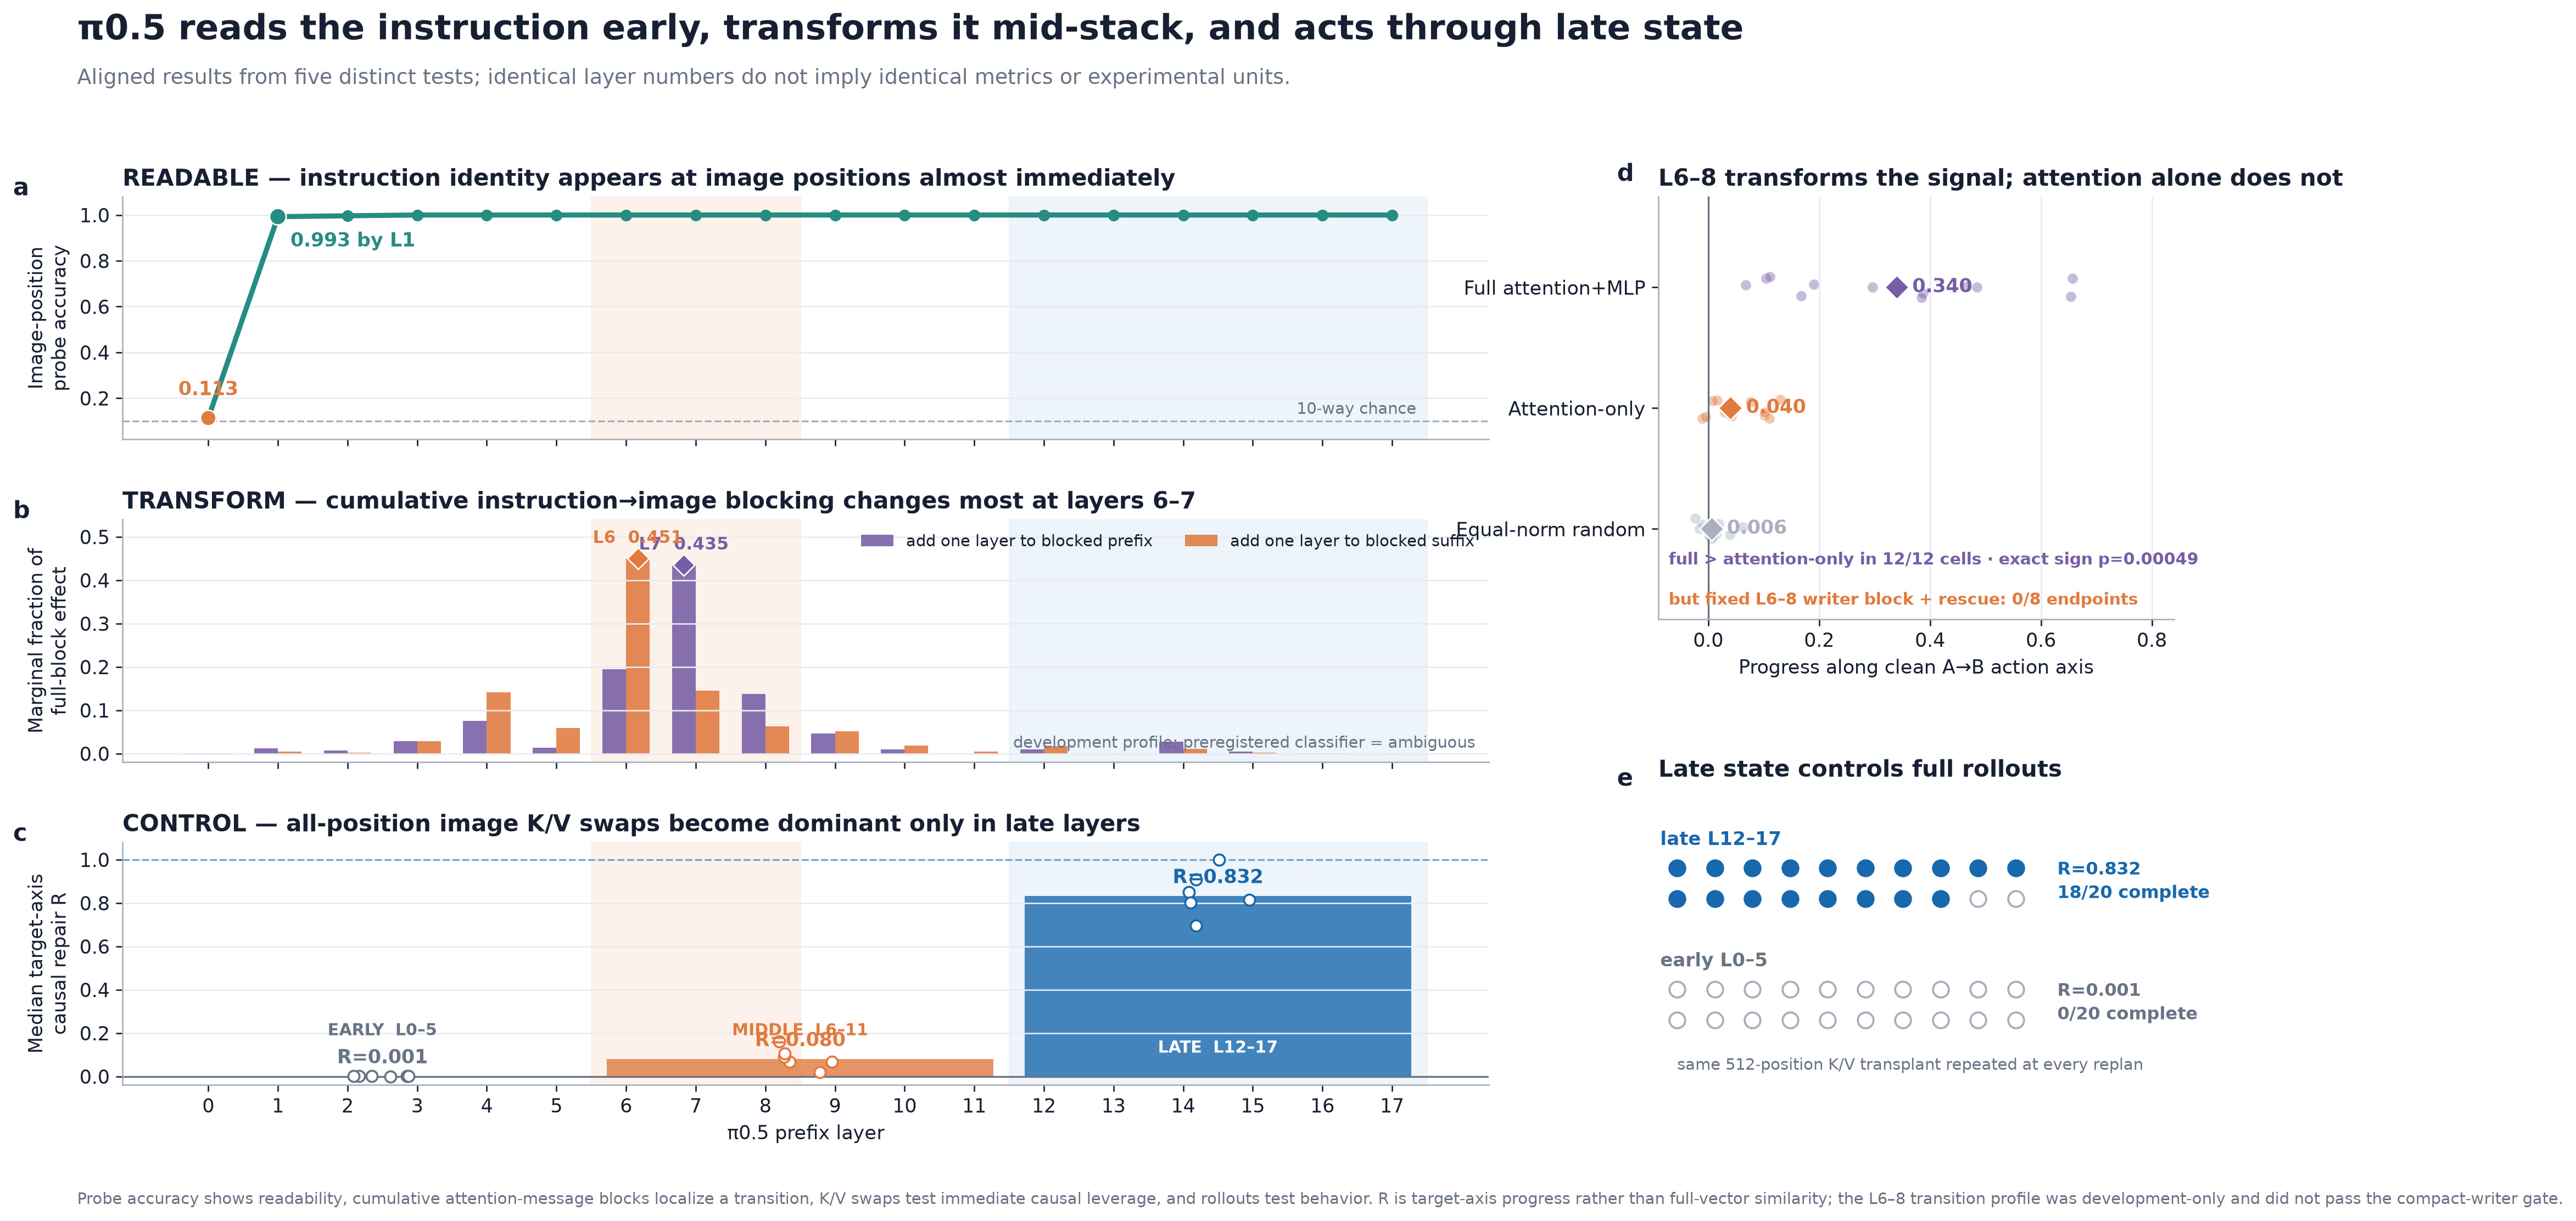

The table this chart was drawn from, first rows:
panel, series, layer, band, cell, unit, metric, value
readability, image_residual_probe_accuracy, 0, , , , accuracy, 0.1133
readability, image_residual_probe_accuracy, 1, , , , accuracy, 0.9927
readability, image_residual_probe_accuracy, 2, , , , accuracy, 0.9967
readability, image_residual_probe_accuracy, 3, , , , accuracy, 1.0
readability, image_residual_probe_accuracy, 4, , , , accuracy, 1.0
readability, image_residual_probe_accuracy, 5, , , , accuracy, 1.0
readability, image_residual_probe_accuracy, 6, , , , accuracy, 1.0
readability, image_residual_probe_accuracy, 7, , , , accuracy, 1.0
readability, image_residual_probe_accuracy, 8, , , , accuracy, 1.0
readability, image_residual_probe_accuracy, 9, , , , accuracy, 1.0
readability, image_residual_probe_accuracy, 10, , , , accuracy, 1.0
readability, image_residual_probe_accuracy, 11, , , , accuracy, 1.0
readability, image_residual_probe_accuracy, 12, , , , accuracy, 1.0
readability, image_residual_probe_accuracy, 13, , , , accuracy, 1.0
readability, image_residual_probe_accuracy, 14, , , , accuracy, 1.0
readability, image_residual_probe_accuracy, 15, , , , accuracy, 1.0
readability, image_residual_probe_accuracy, 16, , , , accuracy, 1.0
readability, image_residual_probe_accuracy, 17, , , , accuracy, 1.0
writer_transition, prefix_marginal_effect, 0, , , , fraction_of_endpoint_range, 0.0002299
writer_transition, prefix_marginal_effect, 1, , , , fraction_of_endpoint_range, 0.01226
writer_transition, prefix_marginal_effect, 2, , , , fraction_of_endpoint_range, 0.006568
writer_transition, prefix_marginal_effect, 3, , , , fraction_of_endpoint_range, 0.02825
writer_transition, prefix_marginal_effect, 4, , , , fraction_of_endpoint_range, 0.07564
writer_transition, prefix_marginal_effect, 5, , , , fraction_of_endpoint_range, 0.01301
writer_transition, prefix_marginal_effect, 6, , , , fraction_of_endpoint_range, 0.1946
writer_transition, prefix_marginal_effect, 7, , , , fraction_of_endpoint_range, 0.4358
writer_transition, prefix_marginal_effect, 8, , , , fraction_of_endpoint_range, 0.1382
writer_transition, prefix_marginal_effect, 9, , , , fraction_of_endpoint_range, 0.04582
writer_transition, prefix_marginal_effect, 10, , , , fraction_of_endpoint_range, 0.009782
writer_transition, prefix_marginal_effect, 11, , , , fraction_of_endpoint_range, -0.001436
writer_transition, prefix_marginal_effect, 12, , , , fraction_of_endpoint_range, 0.01018
writer_transition, prefix_marginal_effect, 13, , , , fraction_of_endpoint_range, -0.0004721
writer_transition, prefix_marginal_effect, 14, , , , fraction_of_endpoint_range, 0.02677
writer_transition, prefix_marginal_effect, 15, , , , fraction_of_endpoint_range, 0.004174
writer_transition, prefix_marginal_effect, 16, , , , fraction_of_endpoint_range, 0.0006186
writer_transition, prefix_marginal_effect, 17, , , , fraction_of_endpoint_range, 0.0
writer_transition, suffix_marginal_effect, 0, , , , fraction_of_endpoint_range, 0.000346
writer_transition, suffix_marginal_effect, 1, , , , fraction_of_endpoint_range, 0.004597
writer_transition, suffix_marginal_effect, 2, , , , fraction_of_endpoint_range, 0.002419
writer_transition, suffix_marginal_effect, 3, , , , fraction_of_endpoint_range, 0.02884
writer_transition, suffix_marginal_effect, 4, , , , fraction_of_endpoint_range, 0.141
writer_transition, suffix_marginal_effect, 5, , , , fraction_of_endpoint_range, 0.05846
writer_transition, suffix_marginal_effect, 6, , , , fraction_of_endpoint_range, 0.451
writer_transition, suffix_marginal_effect, 7, , , , fraction_of_endpoint_range, 0.1456
writer_transition, suffix_marginal_effect, 8, , , , fraction_of_endpoint_range, 0.06301
writer_transition, suffix_marginal_effect, 9, , , , fraction_of_endpoint_range, 0.0511
writer_transition, suffix_marginal_effect, 10, , , , fraction_of_endpoint_range, 0.0186
writer_transition, suffix_marginal_effect, 11, , , , fraction_of_endpoint_range, 0.003985
writer_transition, suffix_marginal_effect, 12, , , , fraction_of_endpoint_range, 0.01788
writer_transition, suffix_marginal_effect, 13, , , , fraction_of_endpoint_range, -0.0003601
writer_transition, suffix_marginal_effect, 14, , , , fraction_of_endpoint_range, 0.01076
writer_transition, suffix_marginal_effect, 15, , , , fraction_of_endpoint_range, 0.001611
writer_transition, suffix_marginal_effect, 16, , , , fraction_of_endpoint_range, 0.001108
writer_transition, suffix_marginal_effect, 17, , , , fraction_of_endpoint_range, 0.0
causal_bands, image_KV_swap, , 0-5, libero_goal_t0_vs_t6:A<-B, , cell_median_R, -7.2446712005529185e-06
causal_bands, image_KV_swap, , 0-5, libero_goal_t0_vs_t6:B<-A, , cell_median_R, 0.0005273
causal_bands, image_KV_swap, , 0-5, libero_goal_t2_vs_t5:A<-B, , cell_median_R, 0.000549
causal_bands, image_KV_swap, , 0-5, libero_goal_t2_vs_t5:B<-A, , cell_median_R, 0.000876
causal_bands, image_KV_swap, , 0-5, libero_goal_t9_vs_t6:A<-B, , cell_median_R, 0.0008334
causal_bands, image_KV_swap, , 0-5, libero_goal_t9_vs_t6:B<-A, , cell_median_R, 0.001749
... 88 more rows
